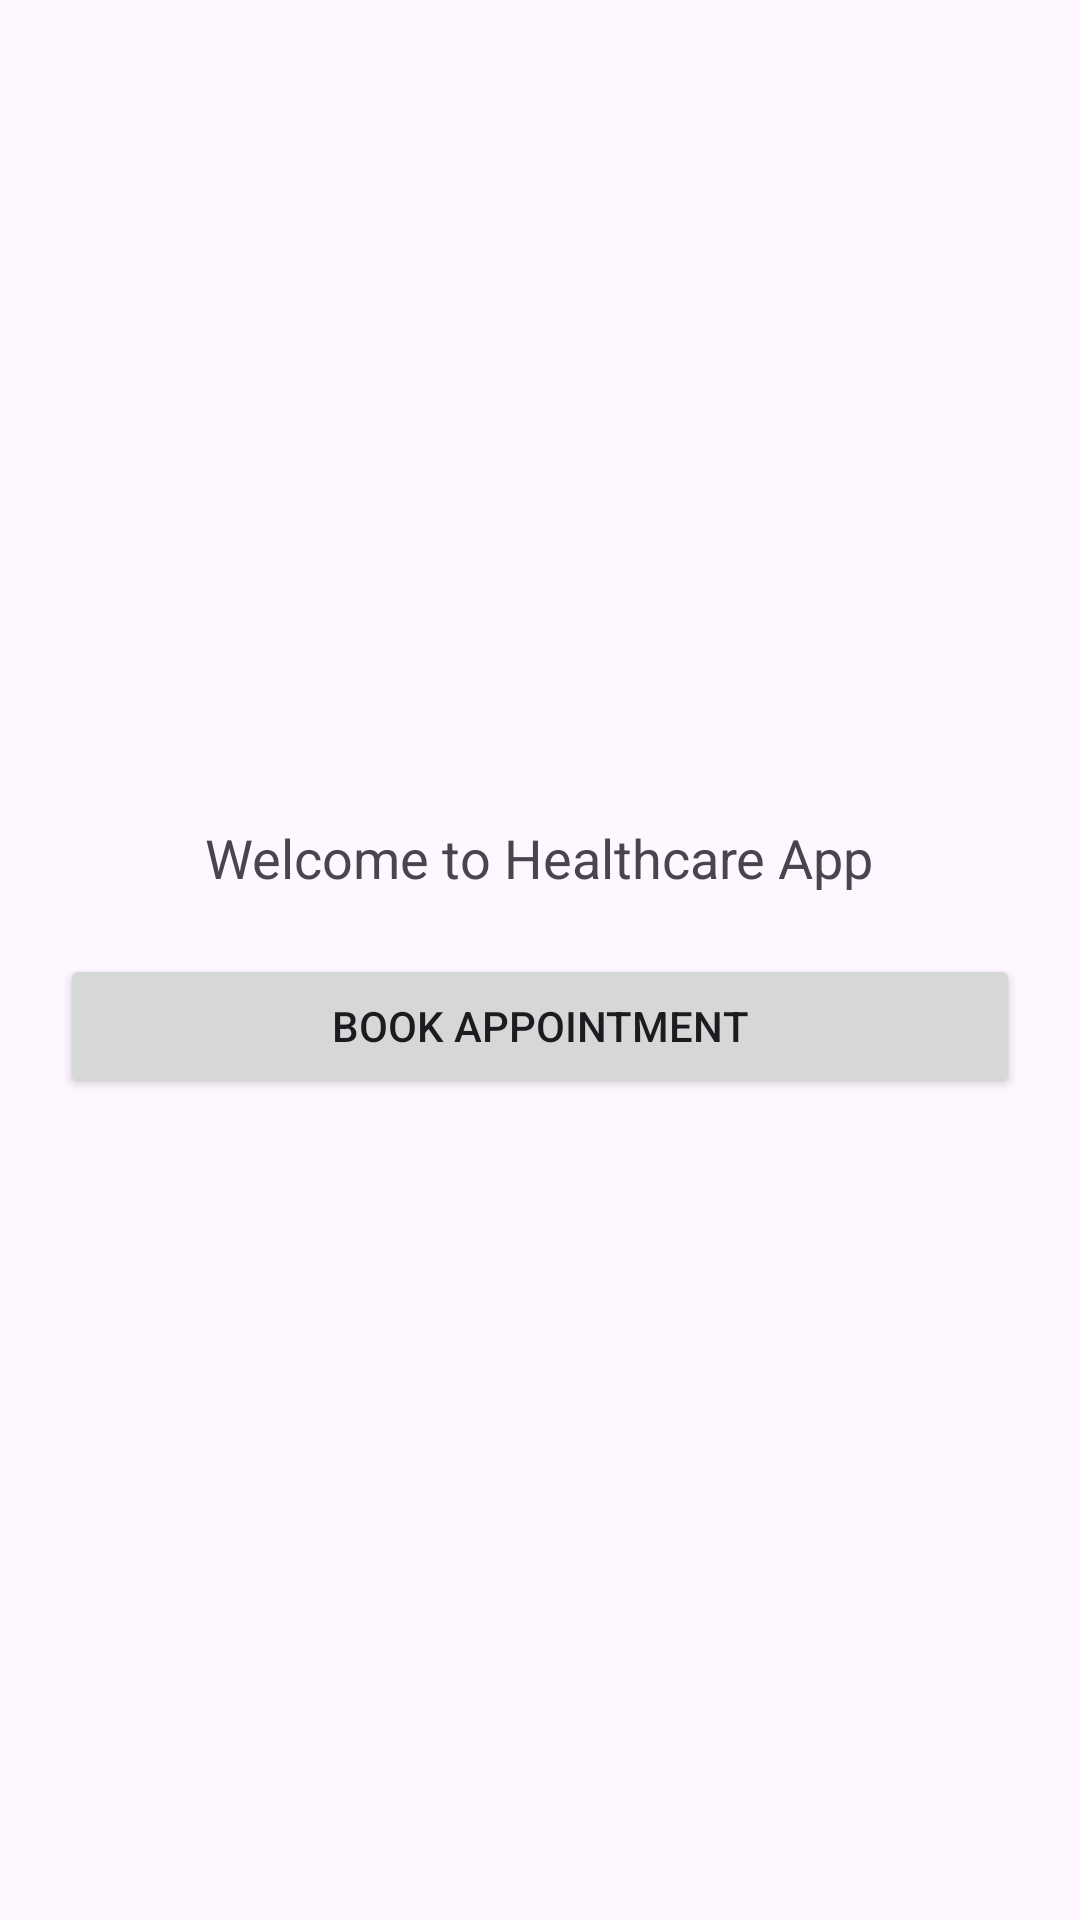

This screen was rendered from an Android layout file. Write that file and the resources it references.
<!-- AndroidManifest.xml: application theme Theme.ATLAB_PROJECT -->
<!-- res/layout/activity_main.xml -->
<?xml version="1.0" encoding="utf-8"?>
<LinearLayout xmlns:android="http://schemas.android.com/apk/res/android"
    android:id="@+id/main"
    android:orientation="vertical"
    android:gravity="center"
    android:layout_width="match_parent"
    android:layout_height="match_parent"
    android:padding="20dp">

    <TextView
        android:text="Welcome to Healthcare App"
        android:textSize="18sp"
        android:layout_width="wrap_content"
        android:layout_height="wrap_content"/>

    <Button
        android:id="@+id/btn_book_appointment"
        android:text="Book Appointment"
        android:layout_width="match_parent"
        android:layout_height="wrap_content"
        android:layout_marginTop="20dp"/>

</LinearLayout>
<!-- resources referenced by this layout -->
<resources>
  <style name="Theme.ATLAB_PROJECT" parent="Base.Theme.ATLAB_PROJECT" />
  <style name="Base.Theme.ATLAB_PROJECT" parent="Theme.Material3.DayNight.NoActionBar">
          
          
      </style>
</resources>
